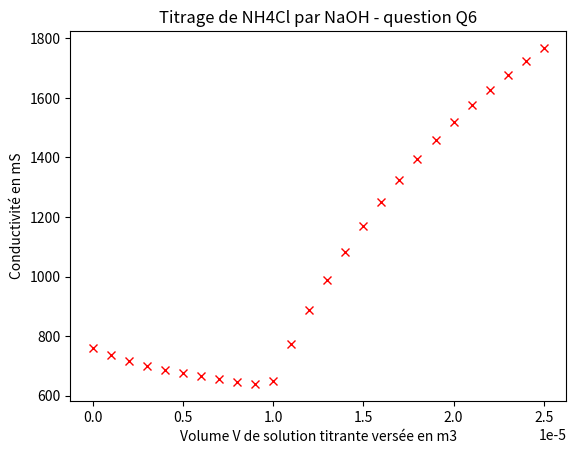

This chart was generated by the following Python code:
import matplotlib.pyplot as plt

""" initialisation des données"""
# nombres steochiométriques des 2 réactifs
sto1 = 1
sto2 = 1

# premier réactif: le réactif titré
C1 = 0.1 * 10 ** 3
V1 = 10 * 10 ** -6  # V1 sera en m3
# 2nd réactif: le réactif titrant
C2 = 0.1012 * 10 ** 3
V2max = 25  # en m3, volume max de solution titrante
Veau = 0  # volume d'eau distillée
# conductivités molaires ioniques limites
l1 = 7.3
l2 = 19.9
l3 = 5.0
l4 = 7.6


# boucle permettant de calculer la quantité de matière de chaques ions en fonction du Volume versé
for V in range(V2max + 1):
    # convertit V de mL en m3
    V = V * 10 ** -6
    # Pour chaque ajout de V2,calcul des quantités de matière initiales:
    n1_ini = C1 * V1
    n2_ini = C2 * V
    n3 = C2 * V
    n4 = C1 * V1

    # détermination de xmax
    if n1_ini / sto1 > n2_ini / sto2:
        # réactif 2 limitant
        xmax = n2_ini / sto2
    else:
        xmax = n1_ini / sto1
        # réactif 1 limitant
    # Calcul des quantités finales des réactifs
    # si n<0, c'est que n=0
    n1_fin = n1_ini - sto1 * xmax
    if n1_fin < 0:
        n1_fin = 0
    n2_fin = n2_ini - sto2 * xmax
    if n2_fin < 0:
        n2_fin = 0
    # calcul des quantités en quantité de matière
    C_HO = n2_fin / (V + Veau + V1)  # concentration en H0- en mol/m3
    C_NH4 = n2_fin / (V + Veau + V1)  # concentration en NH4+ en mol/m3
    C_Na = n3 / (V + Veau + V1)  # concentration en Na+ en mol/m3
    C_Cl = n4 / (V + Veau + V1)  # concentration en Cl- en mol/m3
    conductivite = C_HO * l2 + C_NH4 * l1 + C_Na * l3 + C_Cl * l4

    # affichage des points sur une courbe
    plt.plot(V, conductivite, "rx")

# FIN  DE LA BOUCLE ###############

# axes du graphe
plt.xlabel("Volume V de solution titrante versée en m3")
plt.ylabel("Conductivité en mS")
plt.title("Titrage de NH4Cl par NaOH - question Q6")

# affichage de la fenêtre
plt.show()
